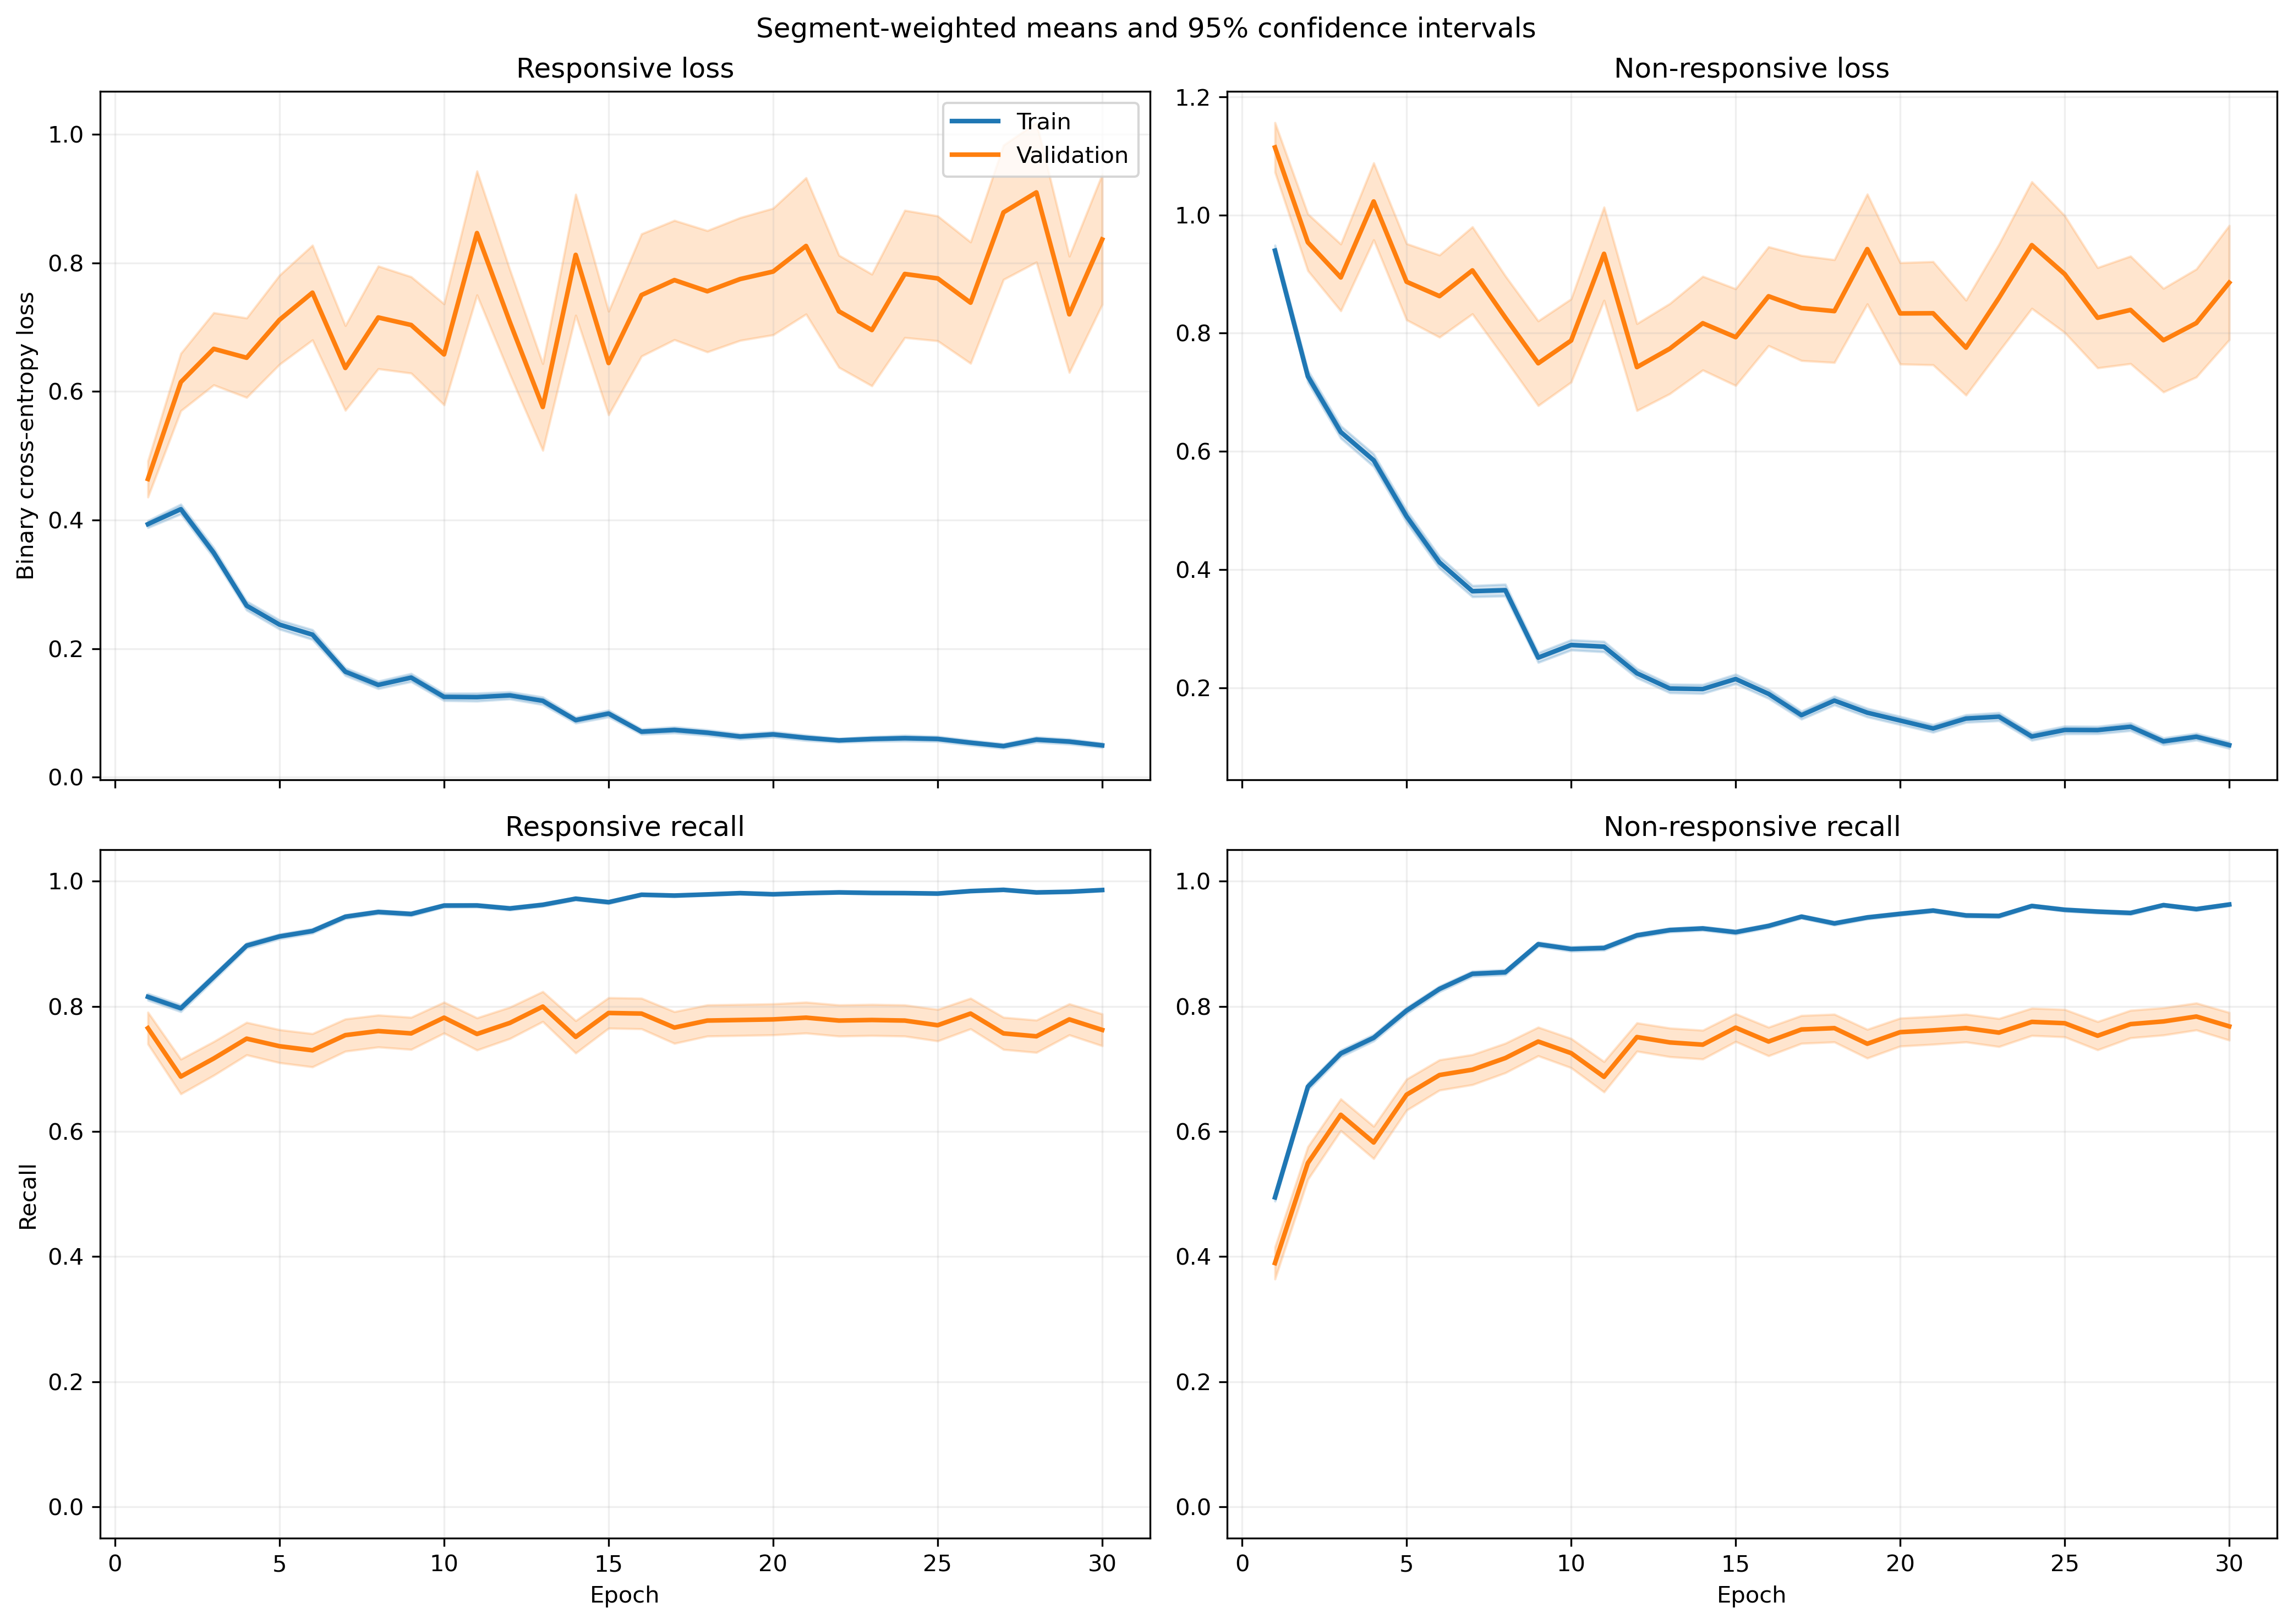

Values plotted in this chart, from the file beside it:
fold, epoch, split, r_loss, r_loss_count, r_loss_sum, r_loss_sum_sq, r_recall, r_recall_count, r_recall_sum, r_recall_sum_sq, nr_loss, nr_loss_count, nr_loss_sum, nr_loss_sum_sq, nr_recall, nr_recall_count, nr_recall_sum, nr_recall_sum_sq
1, 1, train, 0.4223, 1063, 448.9, 370.3, 0.7865, 1063, 836.0, 836.0, 0.8712, 1401, 1221, 1781, 0.5261, 1401, 737.0, 737.0
1, 1, validation, 0.117, 10, 1.17, 0.2215, 1.0, 10, 10.0, 10.0, , 0, 0.0, 0.0, , 0, 0.0, 0.0
1, 2, train, 0.387, 1063, 411.4, 663.4, 0.8316, 1063, 884.0, 884.0, 0.8253, 1401, 1156, 2610, 0.6645, 1401, 931.0, 931.0
1, 2, validation, 0.05573, 10, 0.5573, 0.06588, 1.0, 10, 10.0, 10.0, , 0, 0.0, 0.0, , 0, 0.0, 0.0
1, 3, train, 0.2599, 1063, 276.3, 267.5, 0.8956, 1063, 952.0, 952.0, 0.6694, 1401, 937.8, 1534, 0.6931, 1401, 971.0, 971.0
1, 3, validation, 0.04178, 10, 0.4178, 0.03005, 1.0, 10, 10.0, 10.0, , 0, 0.0, 0.0, , 0, 0.0, 0.0
1, 4, train, 0.3754, 1063, 399.1, 596.8, 0.8382, 1063, 891.0, 891.0, 0.4229, 1401, 592.5, 1101, 0.8273, 1401, 1159, 1159
1, 4, validation, 0.1762, 10, 1.762, 2.083, 0.9, 10, 9.0, 9.0, , 0, 0.0, 0.0, , 0, 0.0, 0.0
1, 5, train, 0.304, 1063, 323.2, 465.2, 0.8749, 1063, 930.0, 930.0, 0.5345, 1401, 748.8, 1454, 0.7695, 1401, 1078, 1078
1, 5, validation, 0.3561, 10, 3.561, 10.34, 0.9, 10, 9.0, 9.0, , 0, 0.0, 0.0, , 0, 0.0, 0.0
1, 6, train, 0.2734, 1063, 290.6, 445.2, 0.8937, 1063, 950.0, 950.0, 0.3031, 1401, 424.6, 785, 0.8672, 1401, 1215, 1215
1, 6, validation, 0.1357, 10, 1.357, 1.067, 0.9, 10, 9.0, 9.0, , 0, 0.0, 0.0, , 0, 0.0, 0.0
1, 7, train, 0.1561, 1063, 165.9, 213.9, 0.9483, 1063, 1008, 1008, 0.2487, 1401, 348.4, 605.2, 0.8915, 1401, 1249, 1249
1, 7, validation, 0.04118, 10, 0.4118, 0.03839, 1.0, 10, 10.0, 10.0, , 0, 0.0, 0.0, , 0, 0.0, 0.0
1, 8, train, 0.1947, 1063, 207, 367.9, 0.9323, 1063, 991.0, 991.0, 0.2208, 1401, 309.4, 609.2, 0.9044, 1401, 1267, 1267
1, 8, validation, 0.03652, 10, 0.3652, 0.03502, 1.0, 10, 10.0, 10.0, , 0, 0.0, 0.0, , 0, 0.0, 0.0
1, 9, train, 0.1129, 1063, 120, 196.4, 0.9643, 1063, 1025, 1025, 0.2408, 1401, 337.3, 816.9, 0.9065, 1401, 1270, 1270
1, 9, validation, 0.014, 10, 0.14, 0.004879, 1.0, 10, 10.0, 10.0, , 0, 0.0, 0.0, , 0, 0.0, 0.0
1, 10, train, 0.08853, 1063, 94.11, 153.7, 0.9755, 1063, 1037, 1037, 0.3473, 1401, 486.6, 1204, 0.8608, 1401, 1206, 1206
1, 10, validation, 0.008686, 10, 0.08686, 0.001268, 1.0, 10, 10.0, 10.0, , 0, 0.0, 0.0, , 0, 0.0, 0.0
1, 11, train, 0.09804, 1063, 104.2, 85.05, 0.9671, 1063, 1028, 1028, 0.2256, 1401, 316, 777, 0.9208, 1401, 1290, 1290
1, 11, validation, 0.02384, 10, 0.2384, 0.01416, 1.0, 10, 10.0, 10.0, , 0, 0.0, 0.0, , 0, 0.0, 0.0
1, 12, train, 0.1606, 1063, 170.8, 308, 0.9454, 1063, 1005, 1005, 0.1183, 1401, 165.7, 293.4, 0.9572, 1401, 1341, 1341
1, 12, validation, 0.01644, 10, 0.1644, 0.007306, 1.0, 10, 10.0, 10.0, , 0, 0.0, 0.0, , 0, 0.0, 0.0
1, 13, train, 0.1771, 1063, 188.3, 461.6, 0.9436, 1063, 1003, 1003, 0.1496, 1401, 209.6, 492.4, 0.9415, 1401, 1319, 1319
1, 13, validation, 0.2413, 10, 2.413, 5.499, 0.9, 10, 9.0, 9.0, , 0, 0.0, 0.0, , 0, 0.0, 0.0
1, 14, train, 0.05553, 1063, 59.03, 100, 0.9878, 1063, 1050, 1050, 0.1875, 1401, 262.7, 603.9, 0.9251, 1401, 1296, 1296
1, 14, validation, 0.007188, 10, 0.07188, 0.001046, 1.0, 10, 10.0, 10.0, , 0, 0.0, 0.0, , 0, 0.0, 0.0
1, 15, train, 0.1212, 1063, 128.8, 244.7, 0.9586, 1063, 1019, 1019, 0.1247, 1401, 174.7, 365.6, 0.9536, 1401, 1336, 1336
1, 15, validation, 0.03111, 10, 0.3111, 0.03812, 1.0, 10, 10.0, 10.0, , 0, 0.0, 0.0, , 0, 0.0, 0.0
1, 16, train, 0.1008, 1063, 107.2, 167.5, 0.9624, 1063, 1023, 1023, 0.1418, 1401, 198.7, 516.2, 0.9522, 1401, 1334, 1334
1, 16, validation, 0.008036, 10, 0.08036, 0.001499, 1.0, 10, 10.0, 10.0, , 0, 0.0, 0.0, , 0, 0.0, 0.0
1, 17, train, 0.07814, 1063, 83.06, 129.4, 0.9746, 1063, 1036, 1036, 0.1138, 1401, 159.4, 319.3, 0.9515, 1401, 1333, 1333
1, 17, validation, 0.01601, 10, 0.1601, 0.007238, 1.0, 10, 10.0, 10.0, , 0, 0.0, 0.0, , 0, 0.0, 0.0
1, 18, train, 0.06486, 1063, 68.95, 77.28, 0.9831, 1063, 1045, 1045, 0.2638, 1401, 369.6, 751.3, 0.8965, 1401, 1256, 1256
1, 18, validation, 0.008358, 10, 0.08358, 0.002086, 1.0, 10, 10.0, 10.0, , 0, 0.0, 0.0, , 0, 0.0, 0.0
1, 19, train, 0.05778, 1063, 61.42, 96.94, 0.984, 1063, 1046, 1046, 0.137, 1401, 191.9, 479.2, 0.9486, 1401, 1329, 1329
1, 19, validation, 0.005402, 10, 0.05402, 0.0006707, 1.0, 10, 10.0, 10.0, , 0, 0.0, 0.0, , 0, 0.0, 0.0
1, 20, train, 0.09996, 1063, 106.3, 109.5, 0.9643, 1063, 1025, 1025, 0.1193, 1401, 167.1, 308.6, 0.9565, 1401, 1340, 1340
1, 20, validation, 0.03005, 10, 0.3005, 0.04301, 1.0, 10, 10.0, 10.0, , 0, 0.0, 0.0, , 0, 0.0, 0.0
1, 21, train, 0.1291, 1063, 137.2, 224.3, 0.9539, 1063, 1014, 1014, 0.07959, 1401, 111.5, 239.3, 0.9729, 1401, 1363, 1363
1, 21, validation, 0.1918, 10, 1.918, 3.323, 0.9, 10, 9.0, 9.0, , 0, 0.0, 0.0, , 0, 0.0, 0.0
1, 22, train, 0.04819, 1063, 51.23, 52.57, 0.9784, 1063, 1040, 1040, 0.1248, 1401, 174.9, 383.5, 0.955, 1401, 1338, 1338
1, 22, validation, 0.006116, 10, 0.06116, 0.0008775, 1.0, 10, 10.0, 10.0, , 0, 0.0, 0.0, , 0, 0.0, 0.0
1, 23, train, 0.05351, 1063, 56.88, 41.71, 0.9821, 1063, 1044, 1044, 0.3032, 1401, 424.8, 1010, 0.8879, 1401, 1244, 1244
1, 23, validation, 0.06999, 10, 0.6999, 0.4417, 1.0, 10, 10.0, 10.0, , 0, 0.0, 0.0, , 0, 0.0, 0.0
1, 24, train, 0.04509, 1063, 47.93, 52.14, 0.9859, 1063, 1048, 1048, 0.09899, 1401, 138.7, 328.3, 0.9686, 1401, 1357, 1357
1, 24, validation, 0.008674, 10, 0.08674, 0.002079, 1.0, 10, 10.0, 10.0, , 0, 0.0, 0.0, , 0, 0.0, 0.0
1, 25, train, 0.09944, 1063, 105.7, 148.5, 0.969, 1063, 1030, 1030, 0.04811, 1401, 67.4, 118.4, 0.9836, 1401, 1378, 1378
1, 25, validation, 0.1174, 10, 1.174, 1.168, 0.9, 10, 9.0, 9.0, , 0, 0.0, 0.0, , 0, 0.0, 0.0
1, 26, train, 0.0325, 1063, 34.55, 19.08, 0.9962, 1063, 1059, 1059, 0.1292, 1401, 181, 359.6, 0.9543, 1401, 1337, 1337
1, 26, validation, 0.01624, 10, 0.1624, 0.008389, 1.0, 10, 10.0, 10.0, , 0, 0.0, 0.0, , 0, 0.0, 0.0
1, 27, train, 0.03033, 1063, 32.24, 13.33, 0.9934, 1063, 1056, 1056, 0.1189, 1401, 166.5, 369.9, 0.9479, 1401, 1328, 1328
1, 27, validation, 0.03157, 10, 0.3157, 0.03714, 1.0, 10, 10.0, 10.0, , 0, 0.0, 0.0, , 0, 0.0, 0.0
1, 28, train, 0.036, 1063, 38.27, 22.66, 0.9925, 1063, 1055, 1055, 0.1769, 1401, 247.8, 548.3, 0.9315, 1401, 1305, 1305
1, 28, validation, 0.007048, 10, 0.07048, 0.001052, 1.0, 10, 10.0, 10.0, , 0, 0.0, 0.0, , 0, 0.0, 0.0
1, 29, train, 0.03203, 1063, 34.05, 12.37, 0.9925, 1063, 1055, 1055, 0.1015, 1401, 142.2, 265.6, 0.9543, 1401, 1337, 1337
1, 29, validation, 0.003999, 10, 0.03999, 0.0002782, 1.0, 10, 10.0, 10.0, , 0, 0.0, 0.0, , 0, 0.0, 0.0
1, 30, train, 0.02608, 1063, 27.72, 10.57, 0.9962, 1063, 1059, 1059, 0.1285, 1401, 180, 395.6, 0.9557, 1401, 1339, 1339
1, 30, validation, 0.00355, 10, 0.0355, 0.0002363, 1.0, 10, 10.0, 10.0, , 0, 0.0, 0.0, , 0, 0.0, 0.0
... 1,140 more rows
